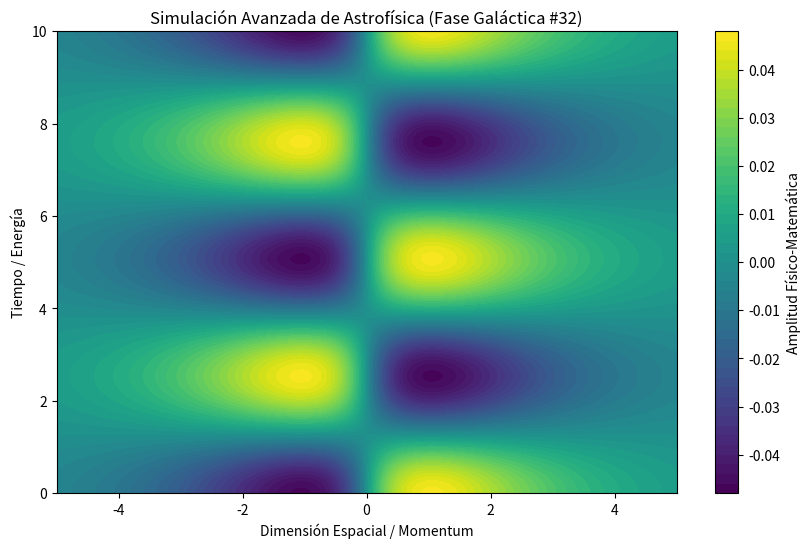

Generate this figure with matplotlib:
%matplotlib inline
# Simulación Galáctica: Astrofísica - Variante 32
import numpy as np
import matplotlib.pyplot as plt

# Parámetros Físicos Aleatorios
param_1 = 0.12
param_2 = 1.239
param_3 = 0.944

t = np.linspace(0, 10, 500)
x = np.linspace(-5, 5, 500)
X, T = np.meshgrid(x, t)

# Ecuación Base (Avanzada)
Z = np.sin(X * param_1) * np.cos(T * param_2) * np.exp(-np.abs(X) * param_3)

plt.figure(figsize=(10, 6))
plt.contourf(X, T, Z, 50, cmap='viridis')
plt.colorbar(label='Amplitud Físico-Matemática')
plt.title(r'Simulación Avanzada de Astrofísica (Fase Galáctica #32)')
plt.xlabel('Dimensión Espacial / Momentum')
plt.ylabel('Tiempo / Energía')
plt.show()
